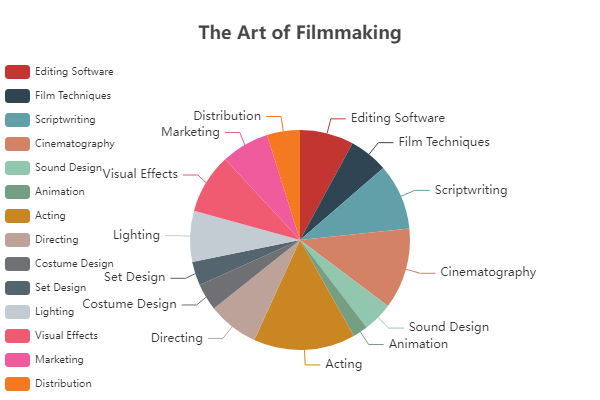

The data file committed next to this chart (first rows):
Name, Value
Editing Software, 18
Film Techniques, 13
Scriptwriting, 22
Cinematography, 27
Sound Design, 10
Animation, 5
Acting, 34
Directing, 17
Costume Design, 9
Set Design, 8
Lighting, 17
Visual Effects, 20
Marketing, 16
Distribution, 11
